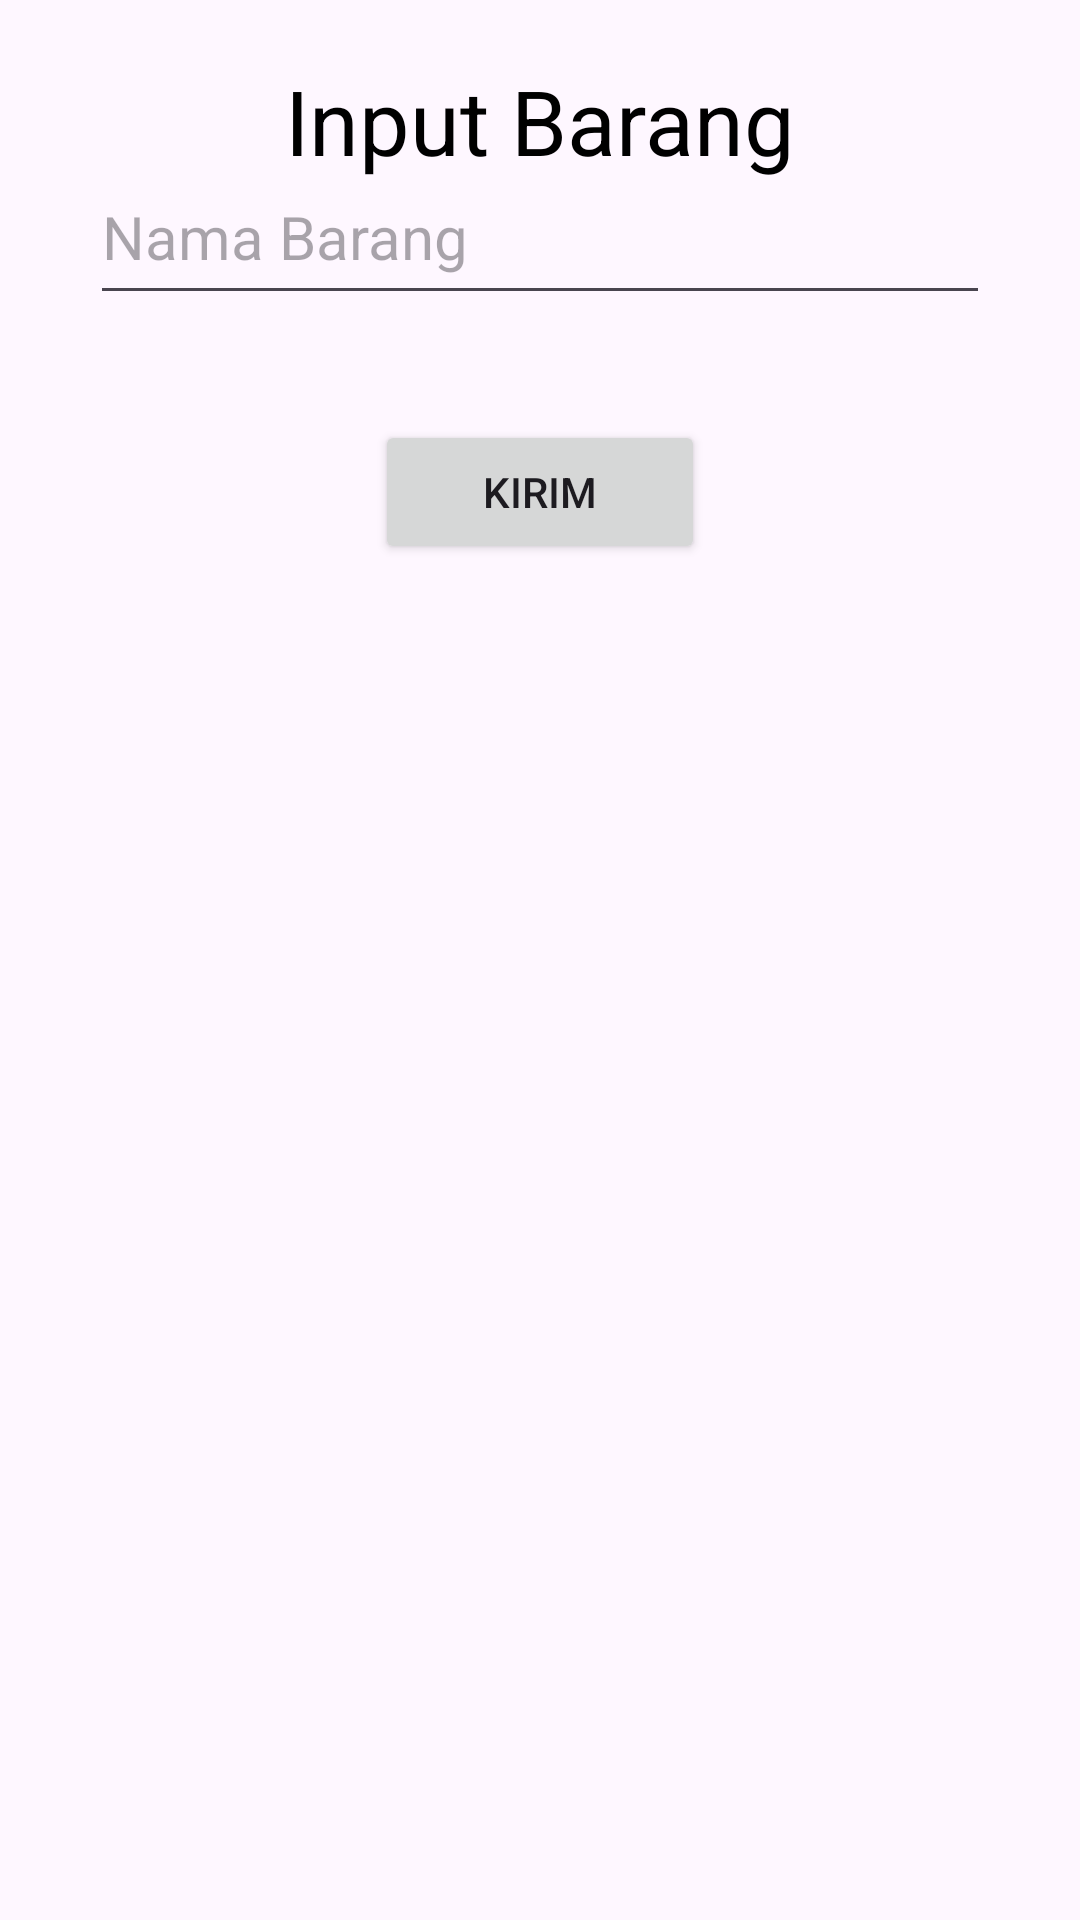

Here is an Android app screen rendered from its layout file. Give the layout XML and the strings, colors and styles it references.
<!-- AndroidManifest.xml: application theme Theme.Ahmad_Yusup_Mobile_Morning_B -->
<!-- res/layout/activity_main.xml -->
<?xml version="1.0" encoding="utf-8"?>
<RelativeLayout xmlns:android="http://schemas.android.com/apk/res/android"
    xmlns:app="http://schemas.android.com/apk/res-auto"
    xmlns:tools="http://schemas.android.com/tools"
    android:layout_width="match_parent"
    android:layout_height="wrap_content"
    tools:context=".MainActivity">

    <TextView
        android:layout_width="match_parent"
        android:layout_height="wrap_content"
        android:layout_alignParentTop="true"
        android:layout_marginTop="20dp"
        android:gravity="center"
        android:text="Input Barang"
        android:textColor="@color/black"
        android:textSize="30sp"/>



    <EditText
        android:id="@+id/apa"
        android:layout_width="1000dp"
        android:layout_height="55dp"
        android:hint="Nama Barang"
        android:layout_marginTop="50dp"
        android:layout_marginStart="30dp"
        android:layout_marginEnd="30dp"
        android:textSize="20sp"
        />



    <Button
        android:id="@+id/Kirim"
        android:layout_width="wrap_content"
        android:layout_height="wrap_content"
        android:layout_alignParentStart="true"
        android:layout_alignParentEnd="true"
        android:layout_marginStart="125dp"
        android:layout_marginTop="140dp"
        android:layout_marginEnd="125dp"
        android:text="Kirim" />

    <FrameLayout
        android:id="@+id/framelayout"
        android:layout_width="match_parent"
        android:layout_height="match_parent"
        android:layout_below="@+id/Kirim"
        android:layout_marginTop="22dp" />

</RelativeLayout>
<!-- resources referenced by this layout -->
<resources>
  <color name="black">#FF000000</color>
  <style name="Theme.Ahmad_Yusup_Mobile_Morning_B" parent="Base.Theme.Ahmad_Yusup_Mobile_Morning_B" />
  <style name="Base.Theme.Ahmad_Yusup_Mobile_Morning_B" parent="Theme.Material3.DayNight.NoActionBar">
          
          
      </style>
</resources>
